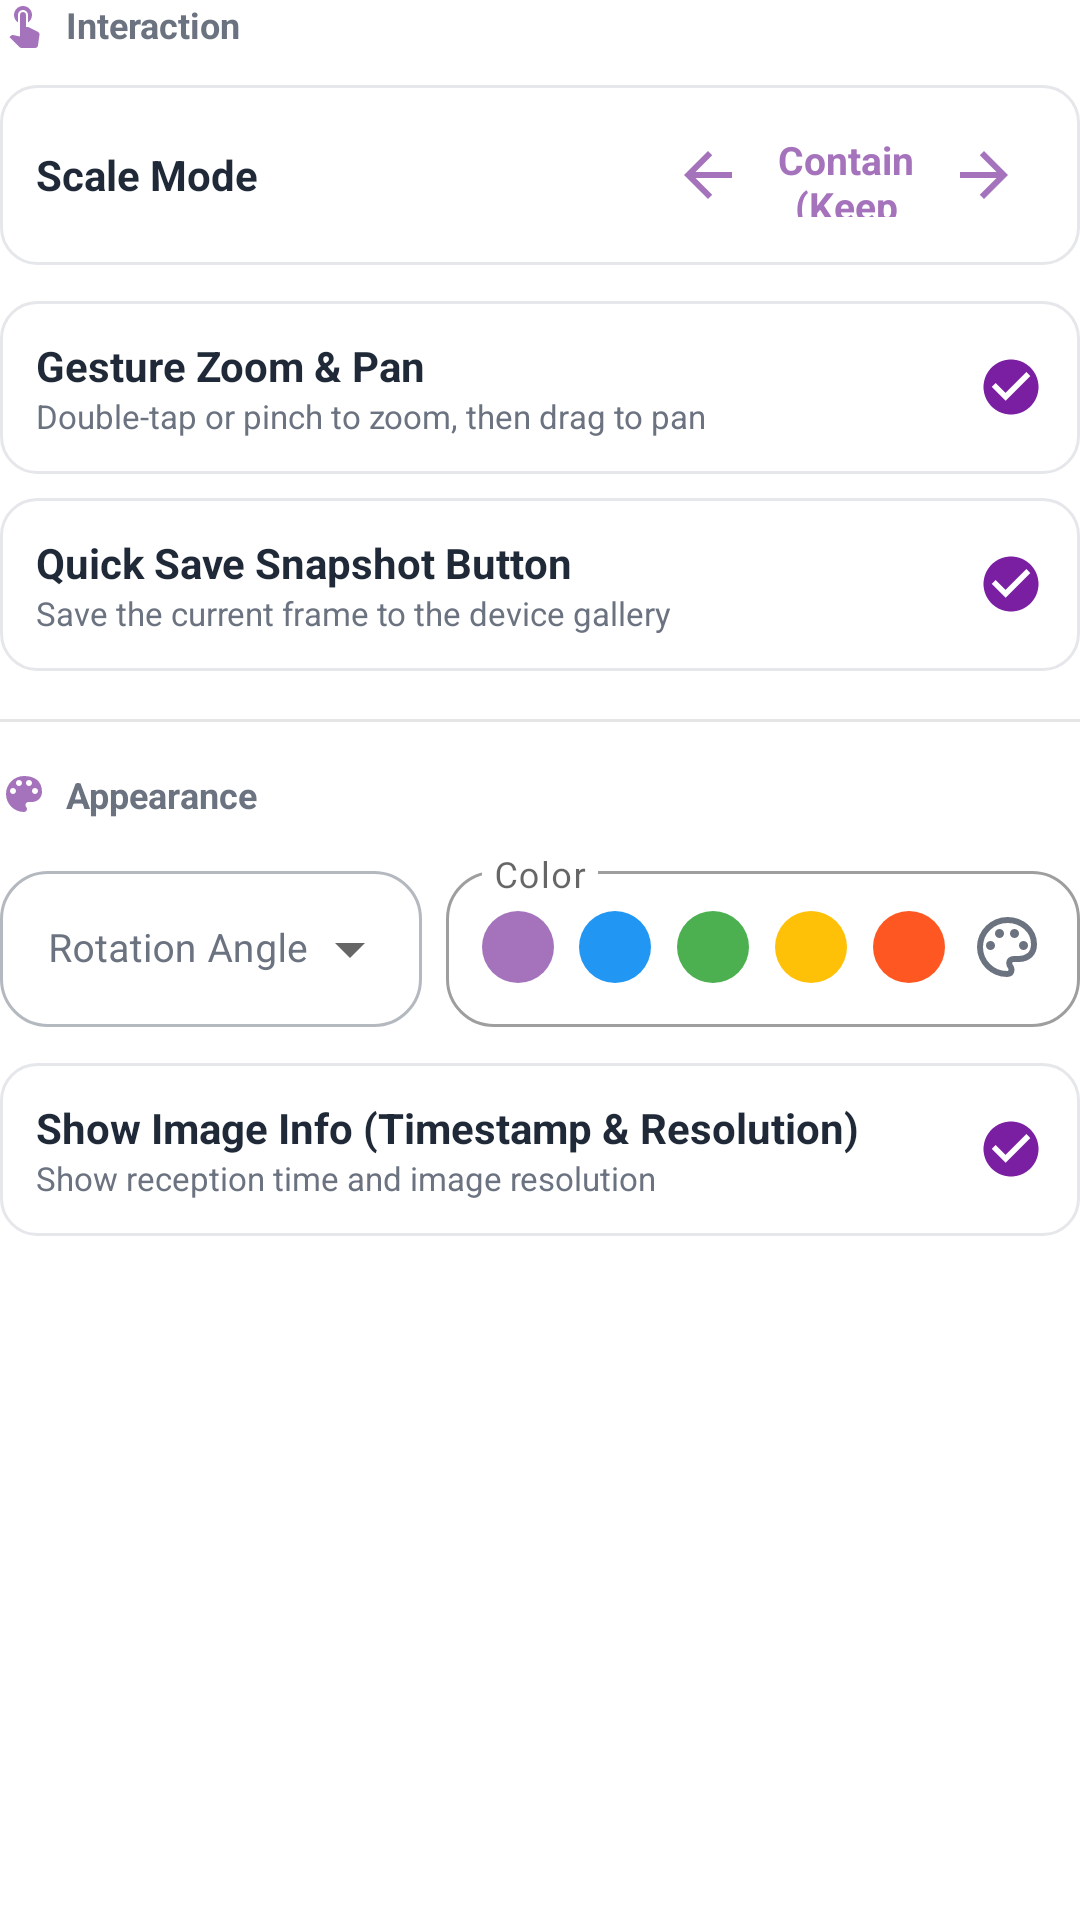

Android layout source for this screen:
<!-- AndroidManifest.xml: application theme Theme.Helloworld -->
<!-- res/layout/layout_prop_image.xml -->
<?xml version="1.0" encoding="utf-8"?>
<androidx.core.widget.NestedScrollView xmlns:android="http://schemas.android.com/apk/res/android"
    xmlns:app="http://schemas.android.com/apk/res-auto"
    android:layout_width="match_parent"
    android:layout_height="match_parent"
    android:fillViewport="true">

    <LinearLayout
        android:layout_width="match_parent"
        android:layout_height="wrap_content"
        android:orientation="vertical">

        
        <LinearLayout
            android:layout_width="match_parent"
            android:layout_height="wrap_content"
            android:orientation="horizontal"
            android:gravity="start|center_vertical"
            android:layout_marginBottom="12dp">
            <ImageView
                android:layout_width="16dp"
                android:layout_height="16dp"
                android:src="@drawable/ic_touch_app"
                app:tint="@color/props_primary"
                android:layout_marginEnd="6dp"/>
            <TextView
                android:text="@string/properties_section_interaction"
                android:textSize="12sp"
                android:textStyle="bold"
                android:textColor="@color/prop_text_secondary"
                android:layout_width="wrap_content"
                android:layout_height="wrap_content"/>
        </LinearLayout>

        
        
        <LinearLayout
            android:layout_width="match_parent"
            android:layout_height="wrap_content"
            android:orientation="horizontal"
            android:padding="12dp"
            android:background="@drawable/bg_prop_item_premium"
            android:gravity="center_vertical"
            android:layout_marginBottom="12dp">
            
            <TextView
                android:layout_width="0dp"
                android:layout_weight="1"
                android:layout_height="wrap_content"
                android:text="@string/prop_image_scale_mode"
                android:textSize="14sp"
                android:textColor="@color/prop_text_primary"
                android:textStyle="bold"/>

            <LinearLayout
                android:layout_width="wrap_content"
                android:layout_height="@dimen/prop_toggle_height"
                android:orientation="horizontal"
                android:gravity="center_vertical"
                android:padding="4dp">
                <ImageButton
                    android:id="@+id/btnScalePrev"
                    android:layout_width="32dp"
                    android:layout_height="match_parent"
                    android:src="@drawable/ic_arrow_back"
                    android:background="?attr/selectableItemBackgroundBorderless"
                    app:tint="@color/props_primary"/>
                <TextView
                    android:id="@+id/tvScaleValue"
                    android:layout_width="60dp"
                    android:layout_height="wrap_content"
                    android:gravity="center"
                    android:text="@string/prop_fit_contain"
                    android:textColor="@color/props_primary"
                    android:textSize="13sp"
                    android:textStyle="bold"/>
                <ImageButton
                    android:id="@+id/btnScaleNext"
                    android:layout_width="32dp"
                    android:layout_height="match_parent"
                    android:rotation="180"
                    android:src="@drawable/ic_arrow_back"
                    android:background="?attr/selectableItemBackgroundBorderless"
                    app:tint="@color/props_primary"/>
            </LinearLayout>
        </LinearLayout>


        
        <LinearLayout
            android:id="@+id/itemGestureZoom"
            android:layout_width="match_parent"
            android:layout_height="wrap_content"
            android:orientation="horizontal"
            android:padding="12dp"
            android:background="@drawable/bg_prop_item_premium"
            android:gravity="center_vertical"
            android:layout_marginBottom="8dp">
            <LinearLayout
                android:layout_width="0dp"
                android:layout_height="wrap_content"
                android:layout_weight="1"
                android:orientation="vertical">
                <TextView
                    android:layout_width="wrap_content"
                    android:layout_height="wrap_content"
                    android:text="@string/prop_image_gesture_zoom"
                    android:textColor="@color/prop_text_primary"
                    android:textSize="14sp"
                    android:textStyle="bold"/>
                <TextView
                    android:layout_width="wrap_content"
                    android:layout_height="wrap_content"
                    android:text="@string/prop_image_gesture_zoom_desc"
                    android:textColor="@color/prop_text_secondary"
                    android:textSize="11sp"/>
            </LinearLayout>
            <ImageView
                android:id="@+id/checkGestureZoom"
                android:layout_width="22dp"
                android:layout_height="22dp"
                android:src="@drawable/ic_check_circle_premium"
                android:visibility="visible"/>
        </LinearLayout>

        <LinearLayout
            android:id="@+id/itemQuickSave"
            android:layout_width="match_parent"
            android:layout_height="wrap_content"
            android:orientation="horizontal"
            android:padding="12dp"
            android:background="@drawable/bg_prop_item_premium"
            android:gravity="center_vertical"
            android:layout_marginBottom="16dp">
            <LinearLayout
                android:layout_width="0dp"
                android:layout_height="wrap_content"
                android:layout_weight="1"
                android:orientation="vertical">
                <TextView
                    android:layout_width="wrap_content"
                    android:layout_height="wrap_content"
                    android:text="@string/prop_image_quick_save"
                    android:textColor="@color/prop_text_primary"
                    android:textSize="14sp"
                    android:textStyle="bold"/>
                <TextView
                    android:layout_width="wrap_content"
                    android:layout_height="wrap_content"
                    android:text="@string/prop_image_quick_save_desc"
                    android:textColor="@color/prop_text_secondary"
                    android:textSize="11sp"/>
            </LinearLayout>
            <ImageView
                android:id="@+id/checkQuickSave"
                android:layout_width="22dp"
                android:layout_height="22dp"
                android:src="@drawable/ic_check_circle_premium"
                android:visibility="visible"/>
        </LinearLayout>

        
        <View
            android:layout_width="match_parent"
            android:layout_height="1dp"
            android:background="@color/divider_line"
            android:layout_marginBottom="16dp"/>

        
        <LinearLayout
            android:layout_width="match_parent"
            android:layout_height="wrap_content"
            android:orientation="horizontal"
            android:gravity="start|center_vertical"
            android:layout_marginBottom="12dp">
            <ImageView
                android:layout_width="16dp"
                android:layout_height="16dp"
                android:src="@drawable/ic_palette"
                app:tint="@color/props_primary"
                android:layout_marginEnd="6dp"/>
            <TextView
                android:text="@string/properties_section_appearance"
                android:textSize="12sp"
                android:textStyle="bold"
                android:textColor="@color/prop_text_secondary"
                android:layout_width="wrap_content"
                android:layout_height="wrap_content"/>
        </LinearLayout>

        
        <LinearLayout
            android:layout_width="match_parent"
            android:layout_height="wrap_content"
            android:orientation="horizontal"
            android:baselineAligned="false"
            android:layout_marginBottom="12dp">

            <com.google.android.material.textfield.TextInputLayout
                style="@style/Widget.App.TextInputLayout.Properties.Compact"
                android:layout_width="0dp"
                android:layout_weight="4"
                android:layout_height="wrap_content"
                android:layout_marginEnd="8dp"
                android:hint="@string/prop_image_rotation">
                <AutoCompleteTextView
                    android:id="@+id/spImageRot"
                    android:layout_width="match_parent"
                    android:layout_height="@dimen/prop_input_height_inner"
                    android:inputType="none"
                    android:textSize="@dimen/prop_dropdown_text_size"/>
            </com.google.android.material.textfield.TextInputLayout>

            
            <FrameLayout
                android:id="@+id/containerColorPalette"
                android:layout_width="0dp"
                android:layout_weight="6"
                android:layout_height="wrap_content"
                android:layout_gravity="center_vertical">
                <include layout="@layout/layout_prop_generic_color" />
            </FrameLayout>
        </LinearLayout>

        
        <LinearLayout
            android:id="@+id/itemShowInfo"
            android:layout_width="match_parent"
            android:layout_height="wrap_content"
            android:orientation="horizontal"
            android:padding="12dp"
            android:background="@drawable/bg_prop_item_premium"
            android:gravity="center_vertical"
            android:layout_marginBottom="16dp">
            <LinearLayout
                android:layout_width="0dp"
                android:layout_height="wrap_content"
                android:layout_weight="1"
                android:orientation="vertical">
                <TextView
                    android:layout_width="wrap_content"
                    android:layout_height="wrap_content"
                    android:text="@string/prop_image_show_info"
                    android:textColor="@color/prop_text_primary"
                    android:textSize="14sp"
                    android:textStyle="bold"/>
                <TextView
                    android:layout_width="wrap_content"
                    android:layout_height="wrap_content"
                    android:text="@string/prop_image_show_info_desc"
                    android:textColor="@color/prop_text_secondary"
                    android:textSize="11sp"/>
            </LinearLayout>
            <ImageView
                android:id="@+id/checkShowInfo"
                android:layout_width="22dp"
                android:layout_height="22dp"
                android:src="@drawable/ic_check_circle_premium"
                android:visibility="visible"/>
        </LinearLayout>

    </LinearLayout>
</androidx.core.widget.NestedScrollView>
<!-- res/layout/layout_prop_generic_color.xml (included above) -->
<?xml version="1.0" encoding="utf-8"?>
<FrameLayout xmlns:android="http://schemas.android.com/apk/res/android"
    xmlns:app="http://schemas.android.com/apk/res-auto"
    android:layout_width="match_parent"
    android:layout_height="wrap_content">

    <com.google.android.material.textfield.TextInputLayout
        android:id="@+id/containerColorInputLayout"
        android:layout_width="match_parent"
        android:layout_height="match_parent"
        app:boxCornerRadiusTopStart="16dp"
        app:boxCornerRadiusTopEnd="16dp"
        app:boxCornerRadiusBottomStart="16dp"
        app:boxCornerRadiusBottomEnd="16dp"
        app:boxBackgroundColor="@color/prop_input_bg"
        style="@style/Widget.MaterialComponents.TextInputLayout.OutlinedBox"
        android:hint="@string/prop_label_color"
        app:hintEnabled="true"
        app:expandedHintEnabled="false">
        
        <com.google.android.material.textfield.TextInputEditText
            android:layout_width="match_parent"
            android:layout_height="@dimen/prop_input_height_inner"
            android:focusable="false"
            android:clickable="false"
            android:cursorVisible="false" />
    </com.google.android.material.textfield.TextInputLayout>

    <LinearLayout
        android:layout_width="match_parent"
        android:layout_height="match_parent"
        android:orientation="horizontal"
        android:gravity="center"
        android:paddingTop="6dp"
        android:paddingBottom="2dp"
        android:paddingStart="8dp"
        android:paddingEnd="8dp">
        
        <FrameLayout android:layout_width="0dp" android:layout_weight="1" android:layout_height="match_parent">
            <View android:id="@+id/vColor1" android:layout_width="24dp" android:layout_height="24dp" android:layout_gravity="center" android:background="@drawable/shape_circle_color" android:backgroundTint="#a573bc"/>
        </FrameLayout>
        
        <FrameLayout android:layout_width="0dp" android:layout_weight="1" android:layout_height="match_parent">
            <View android:id="@+id/vColor2" android:layout_width="24dp" android:layout_height="24dp" android:layout_gravity="center" android:background="@drawable/shape_circle_color" android:backgroundTint="#2196F3"/>
        </FrameLayout>
        
        <FrameLayout android:layout_width="0dp" android:layout_weight="1" android:layout_height="match_parent">
            <View android:id="@+id/vColor3" android:layout_width="24dp" android:layout_height="24dp" android:layout_gravity="center" android:background="@drawable/shape_circle_color" android:backgroundTint="#4CAF50"/>
        </FrameLayout>
        
        <FrameLayout android:layout_width="0dp" android:layout_weight="1" android:layout_height="match_parent">
            <View android:id="@+id/vColor4" android:layout_width="24dp" android:layout_height="24dp" android:layout_gravity="center" android:background="@drawable/shape_circle_color" android:backgroundTint="#FFC107"/>
        </FrameLayout>
        
        <FrameLayout android:layout_width="0dp" android:layout_weight="1" android:layout_height="match_parent">
            <View android:id="@+id/vColor5" android:layout_width="24dp" android:layout_height="24dp" android:layout_gravity="center" android:background="@drawable/shape_circle_color" android:backgroundTint="#FF5722"/>
        </FrameLayout>
        
        
        <FrameLayout android:layout_width="0dp" android:layout_weight="1" android:layout_height="match_parent">
            <ImageView
                 android:id="@+id/btnColorCustom"
                 android:layout_width="24dp"
                 android:layout_height="24dp"
                 android:layout_gravity="center"
                 android:src="@drawable/ic_palette_open"
                 app:tint="@color/prop_text_secondary"/>
        </FrameLayout>
    </LinearLayout>
</FrameLayout>
<!-- resources referenced by this layout -->
<resources>
  <color name="divider_line">#1A000000</color>
  <color name="prop_input_bg">#FFFFFF</color>
  <color name="prop_text_primary">#1F2937</color>
  <color name="prop_text_secondary">#6B7280</color>
  <color name="props_primary">#a573bc</color>
  <dimen name="prop_dropdown_text_size">13sp</dimen>
  <dimen name="prop_input_height_inner">52dp</dimen>
  <dimen name="prop_toggle_height">36dp</dimen>
  <!-- drawable bg_prop_item_premium (drawable) -->
  <?xml version="1.0" encoding="utf-8"?>
  <shape xmlns:android="http://schemas.android.com/apk/res/android">
      <solid android:color="@color/prop_input_bg"/>
      <corners android:radius="12dp"/>
      <stroke
          android:width="1dp"
          android:color="@color/prop_stroke_color"/>
  </shape>
  <!-- drawable ic_arrow_back (drawable) -->
  <vector xmlns:android="http://schemas.android.com/apk/res/android"
      android:width="24dp"
      android:height="24dp"
      android:viewportWidth="24.0"
      android:viewportHeight="24.0"
      android:autoMirrored="true">
      <path
          android:fillColor="#FF000000"
          android:pathData="M20,11H7.83l5.59,-5.59L12,4l-8,8 8,8 1.41,-1.41L7.83,13H20v-2z"/>
  </vector>
  <!-- drawable ic_check_circle_premium (drawable) -->
  <?xml version="1.0" encoding="utf-8"?>
  <vector xmlns:android="http://schemas.android.com/apk/res/android"
      android:width="24dp"
      android:height="24dp"
      android:viewportWidth="24"
      android:viewportHeight="24">
      <path
          android:fillColor="@color/icy_primary"
          android:pathData="M12,2C6.48,2 2,6.48 2,12s4.48,10 10,10 10,-4.48 10,-10S17.52,2 12,2zM10,17l-5,-5 1.41,-1.41L10,14.17l7.59,-7.59L19,8l-9,9z"/>
  </vector>
  <!-- drawable shape_circle_color (drawable) -->
  <?xml version="1.0" encoding="utf-8"?>
  <shape xmlns:android="http://schemas.android.com/apk/res/android" android:shape="oval">
      <solid android:color="#FFFFFF"/>
      <size android:width="20dp" android:height="20dp"/>
  </shape>
  <string name="prop_fit_contain">Contain (Keep Aspect Ratio)</string>
  <string name="prop_image_gesture_zoom">Gesture Zoom &amp; Pan</string>
  <string name="prop_image_gesture_zoom_desc">Double-tap or pinch to zoom, then drag to pan</string>
  <string name="prop_image_quick_save">Quick Save Snapshot Button</string>
  <string name="prop_image_quick_save_desc">Save the current frame to the device gallery</string>
  <string name="prop_image_rotation">Rotation Angle</string>
  <string name="prop_image_scale_mode">Scale Mode</string>
  <string name="prop_image_show_info">Show Image Info (Timestamp &amp; Resolution)</string>
  <string name="prop_image_show_info_desc">Show reception time and image resolution</string>
  <string name="prop_label_color">Color</string>
  <string name="properties_section_appearance">Appearance</string>
  <string name="properties_section_interaction">Interaction</string>
  <style name="Widget.App.TextInputLayout.Properties.Compact" parent="Widget.App.TextInputLayout.Properties.Dropdown">
      </style>
  <color name="prop_stroke_color">#E5E7EB</color>
  <color name="icy_primary">#7B1FA2</color>
  <color name="purple_500">#FF6200EE</color>
  <color name="purple_700">#FF3700B3</color>
  <color name="white">#FFFFFFFF</color>
  <color name="teal_200">#FF03DAC5</color>
  <color name="teal_700">#FF018786</color>
  <color name="black">#FF000000</color>
  <dimen name="prop_input_corner_radius">16dp</dimen>
  <!-- drawable bg_popup_rounded (drawable) -->
  <?xml version="1.0" encoding="utf-8"?>
  <shape xmlns:android="http://schemas.android.com/apk/res/android">
      <solid android:color="@color/popup_bg_color" />
      <corners android:radius="12dp" />
      <padding android:left="8dp" android:right="8dp" android:top="8dp" android:bottom="8dp"/>
      <stroke android:width="1dp" android:color="#E0E0E0"/>
  </shape>
  <dimen name="prop_dropdown_padding_horizontal">16dp</dimen>
  <color name="popup_bg_color">#FFFFFF</color>
</resources>
